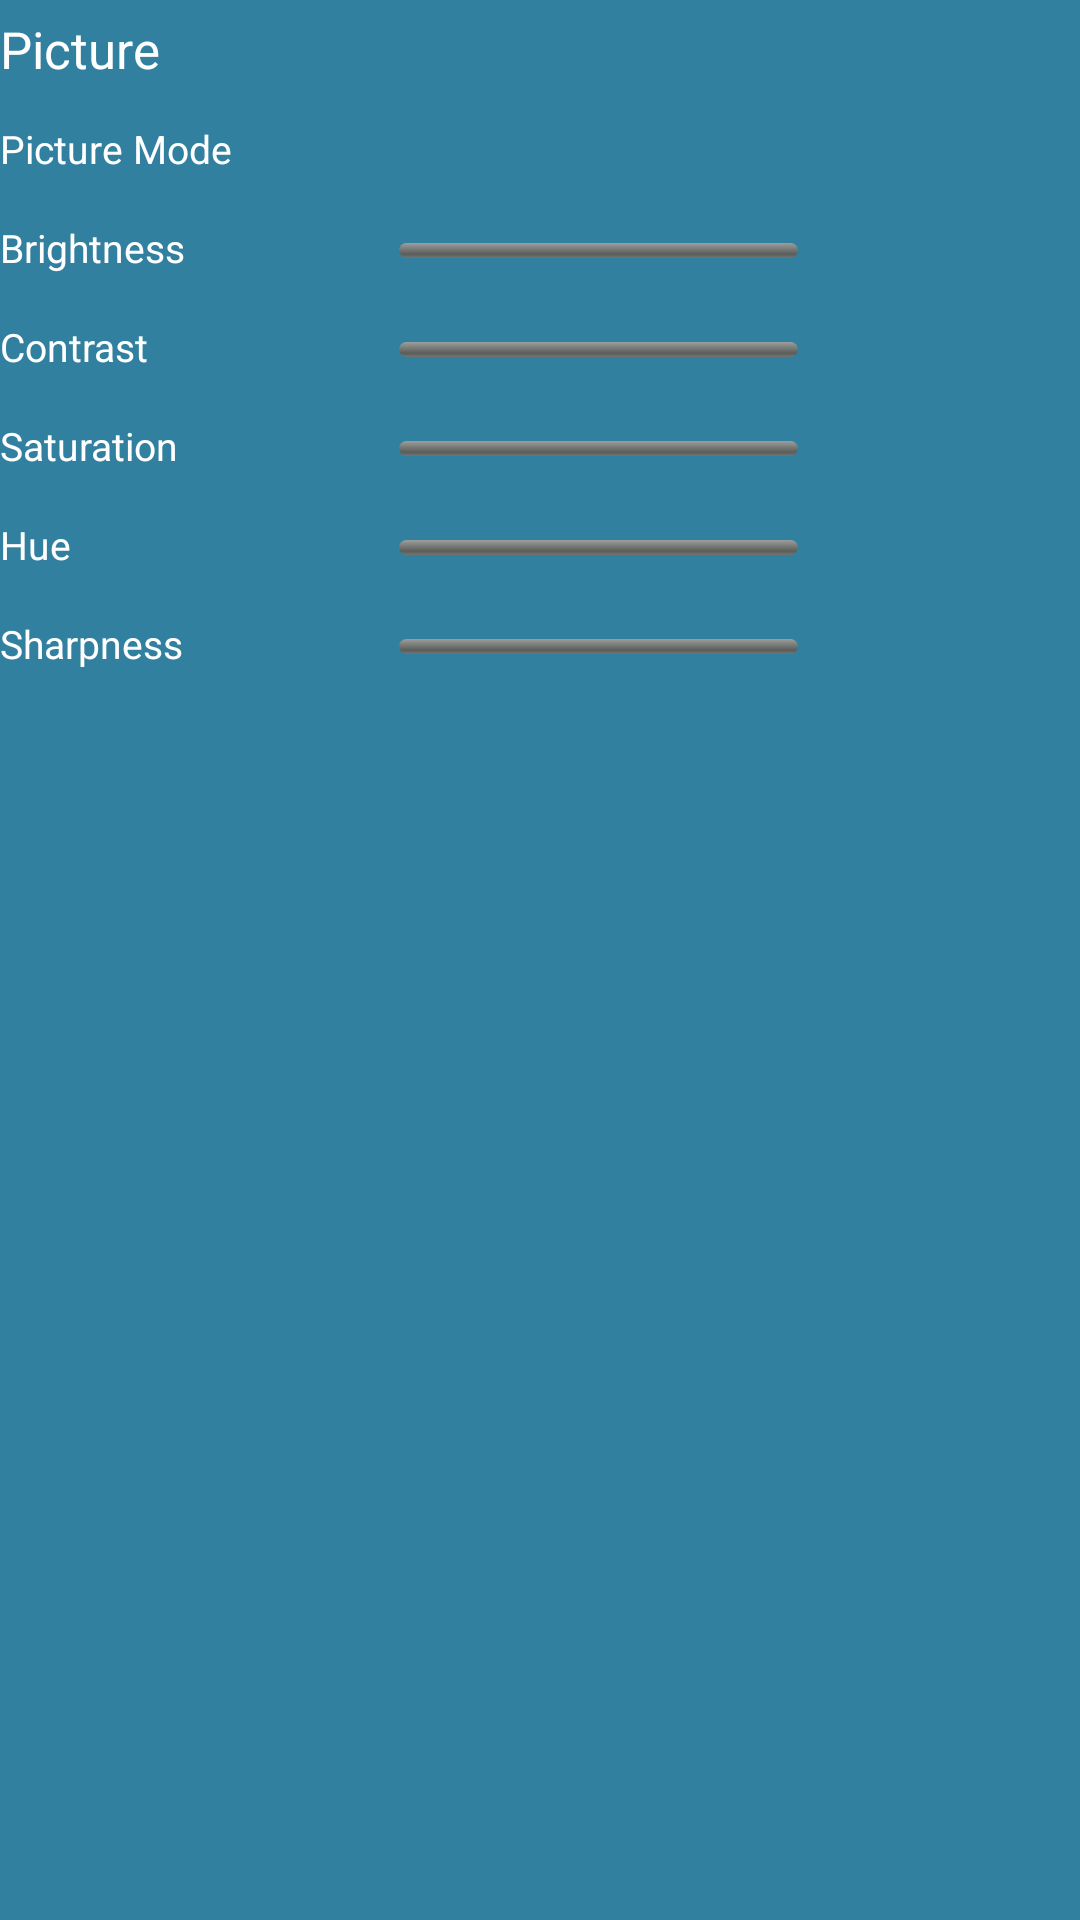

Reconstruct the res/layout file that produces this screen, plus the resources it refers to.
<!-- AndroidManifest.xml: fallback theme Theme.MaterialComponents.DayNight.NoActionBar -->
<!-- res/layout/picturemode.xml -->
<?xml version="1.0" encoding="utf-8"?>
<LinearLayout xmlns:android="http://schemas.android.com/apk/res/android"
    android:layout_width="fill_parent"
    android:layout_height="fill_parent"
    android:background="#3280A0"
    android:orientation="vertical" >

    <TextView
        android:layout_width="133dp"
        android:layout_height="33dp"
        android:gravity="left|center_vertical"
        android:text="@string/str_pic_picture"
        android:textColor="#ffffff"
        android:textSize="17dp" />
    

    <LinearLayout
        android:id="@+id/linearlayout_factory_picmode_picmode"
        android:layout_width="fill_parent"
        android:layout_height="33dp"
        android:background="@drawable/button_state"
        android:focusable="true"
        android:focusableInTouchMode="true"
        android:orientation="horizontal" >

        <TextView
            android:id="@+id/textview_factory_picmode_picmode"
            android:layout_width="133dp"
            android:layout_height="33dp"
            android:gravity="left|center_vertical"
            android:text="@string/str_factory_picmode_picmode"
            android:textColor="#ffffff"
            android:textSize="13dp" />

        <TextView
            android:id="@+id/textview_factory_picmode_picmode_val"
            android:layout_width="133dp"
            android:layout_height="33dp"
            android:gravity="left|center_vertical"
            android:textColor="#ffffff"
            android:textSize="13dp" />
    </LinearLayout>
    

    <LinearLayout
        android:id="@+id/linearlayout_factory_picmode_brightness"
        android:layout_width="fill_parent"
        android:layout_height="33dp"
        android:background="@drawable/button_state"
        android:focusable="true"
        android:focusableInTouchMode="true"
        android:orientation="horizontal" >

        <TextView
            android:id="@+id/textview_factory_picmode_brightness"
            android:layout_width="93dp"
            android:layout_height="33dp"
            android:gravity="left|center_vertical"
            android:text="@string/str_factory_picmode_brightness"
            android:textColor="#ffffff"
            android:textSize="13dp" />

        <TextView
            android:id="@+id/textview_factory_picmode_brightness_val"
            android:layout_width="33dp"
            android:layout_height="33dp"
            android:gravity="left|center_vertical"
            android:textColor="#ffffff"
            android:textSize="13dp" />

        <ProgressBar
            android:id="@+id/progressbar_facroty_picmode_brightness"
            style="?android:attr/progressBarStyleHorizontal"
            android:layout_width="133dp"
            android:layout_height="5dp"
            android:layout_below="@+id/progressbar_factory_picmode_brightnessbelow"
            android:layout_marginLeft="7dp"
            android:layout_marginTop="15dp"
            android:max="100"
            android:progress="0"
            android:progressDrawable="@drawable/progressbar" />
    </LinearLayout>
    

    <LinearLayout
        android:id="@+id/linearlayout_factory_picmode_contrast"
        android:layout_width="fill_parent"
        android:layout_height="33dp"
        android:background="@drawable/button_state"
        android:focusable="true"
        android:focusableInTouchMode="true"
        android:orientation="horizontal" >

        <TextView
            android:id="@+id/textview_factory_picmode_contrast"
            android:layout_width="93dp"
            android:layout_height="33dp"
            android:gravity="left|center_vertical"
            android:text="@string/str_factory_picmode_contrast"
            android:textColor="#ffffff"
            android:textSize="13dp" />

        <TextView
            android:id="@+id/textview_factory_picmode_contrast_val"
            android:layout_width="33dp"
            android:layout_height="33dp"
            android:gravity="left|center_vertical"
            android:textColor="#ffffff"
            android:textSize="13dp" />

        <ProgressBar
            android:id="@+id/progressbar_facroty_picmode_contrast"
            style="?android:attr/progressBarStyleHorizontal"
            android:layout_width="133dp"
            android:layout_height="5dp"
            android:layout_below="@+id/progressbar_factory_picmode_contrastbelow"
            android:layout_marginLeft="7dp"
            android:layout_marginTop="15dp"
            android:max="100"
            android:progress="0"
            android:progressDrawable="@drawable/progressbar" />
    </LinearLayout>
    

    <LinearLayout
        android:id="@+id/linearlayout_factory_picmode_saturation"
        android:layout_width="fill_parent"
        android:layout_height="33dp"
        android:background="@drawable/button_state"
        android:focusable="true"
        android:focusableInTouchMode="true"
        android:orientation="horizontal" >

        <TextView
            android:id="@+id/textview_factory_picmode_saturation"
            android:layout_width="93dp"
            android:layout_height="33dp"
            android:gravity="left|center_vertical"
            android:text="@string/str_factory_picmode_saturation"
            android:textColor="#ffffff"
            android:textSize="13dp" />

        <TextView
            android:id="@+id/textview_factory_picmode_saturation_val"
            android:layout_width="33dp"
            android:layout_height="33dp"
            android:gravity="left|center_vertical"
            android:textColor="#ffffff"
            android:textSize="13dp" />

        <ProgressBar
            android:id="@+id/progressbar_facroty_picmode_saturation"
            style="?android:attr/progressBarStyleHorizontal"
            android:layout_width="133dp"
            android:layout_height="5dp"
            android:layout_below="@+id/progressbar_factory_picmode_saturationbelow"
            android:layout_marginLeft="7dp"
            android:layout_marginTop="15dp"
            android:max="100"
            android:progress="0"
            android:progressDrawable="@drawable/progressbar" />
    </LinearLayout>
    

    <LinearLayout
        android:id="@+id/linearlayout_factory_picmode_hue"
        android:layout_width="fill_parent"
        android:layout_height="33dp"
        android:background="@drawable/button_state"
        android:focusable="true"
        android:focusableInTouchMode="true"
        android:orientation="horizontal" >

        <TextView
            android:id="@+id/textview_factory_picmode_hue"
            android:layout_width="93dp"
            android:layout_height="33dp"
            android:gravity="left|center_vertical"
            android:text="@string/str_factory_picmode_hue"
            android:textColor="#ffffff"
            android:textSize="13dp" />

        <TextView
            android:id="@+id/textview_factory_picmode_hue_val"
            android:layout_width="33dp"
            android:layout_height="33dp"
            android:gravity="left|center_vertical"
            android:textColor="#ffffff"
            android:textSize="13dp" />

        <ProgressBar
            android:id="@+id/progressbar_facroty_picmode_hue"
            style="?android:attr/progressBarStyleHorizontal"
            android:layout_width="133dp"
            android:layout_height="5dp"
            android:layout_below="@+id/progressbar_factory_picmode_huebelow"
            android:layout_marginLeft="7dp"
            android:layout_marginTop="15dp"
            android:max="100"
            android:progress="0"
            android:progressDrawable="@drawable/progressbar" />
    </LinearLayout>
    

    <LinearLayout
        android:id="@+id/linearlayout_factory_picmode_sharpness"
        android:layout_width="fill_parent"
        android:layout_height="33dp"
        android:background="@drawable/button_state"
        android:focusable="true"
        android:focusableInTouchMode="true"
        android:orientation="horizontal" >

        <TextView
            android:id="@+id/textview_factory_picmode_sharpness"
            android:layout_width="93dp"
            android:layout_height="33dp"
            android:gravity="left|center_vertical"
            android:text="@string/str_factory_picmode_sharpness"
            android:textColor="#ffffff"
            android:textSize="13dp" />

        <TextView
            android:id="@+id/textview_factory_picmode_sharpness_val"
            android:layout_width="33dp"
            android:layout_height="33dp"
            android:gravity="left|center_vertical"
            android:textColor="#ffffff"
            android:textSize="13dp" />

        <ProgressBar
            android:id="@+id/progressbar_facroty_picmode_sharpness"
            style="?android:attr/progressBarStyleHorizontal"
            android:layout_width="133dp"
            android:layout_height="5dp"
            android:layout_below="@+id/progressbar_factory_picmode_sharpnessbelow"
            android:layout_marginLeft="7dp"
            android:layout_marginTop="15dp"
            android:max="100"
            android:progress="0"
            android:progressDrawable="@drawable/progressbar" />
    </LinearLayout>

</LinearLayout>
<!-- resources referenced by this layout -->
<resources>
  <!-- drawable button_state (drawable) -->
  <?xml version="1.0" encoding="utf-8"?>
  <selector xmlns:android="http://schemas.android.com/apk/res/android">
  
      <item android:drawable="@drawable/picture_mode_img_focus" android:state_focused="true"></item>
      <item android:drawable="@drawable/picture_mode_img_focus" android:state_pressed="true"/>
      <item android:drawable="@drawable/picture_mode_img_focus" android:state_selected="true"></item>
  
  </selector>
  <!-- drawable progressbar (drawable) -->
  <?xml version="1.0" encoding="UTF-8"?>
  <layer-list xmlns:android="http://schemas.android.com/apk/res/android" >
  
      <item android:id="@android:id/background">
          <shape>
              <corners android:radius="5dip" />
  
              <gradient
                  android:angle="270"
                  android:centerColor="#ff5a5d5a"
                  android:centerY="0.75"
                  android:endColor="#ff747674"
                  android:startColor="#ff9d9e9d" />
          </shape>
      </item>
      <item android:id="@android:id/secondaryProgress">
          <clip>
              <shape>
                  <corners android:radius="5dip" />
  
                  <gradient
                      android:angle="270"
                      android:centerColor="#80ffb600"
                      android:centerY="0.75"
                      android:endColor="#a0ffcb00"
                      android:startColor="#80ffd300" />
              </shape>
          </clip>
      </item>
      <item android:id="@android:id/progress">
          <clip>
              <shape>
                  <corners android:radius="5dip" />
  
                  <gradient
                      android:angle="270"
                      android:endColor="#FFB6C1"
                      android:startColor="#FFA500" />
              </shape>
          </clip>
      </item>
  
  </layer-list>
  <string name="str_factory_picmode_brightness">Brightness</string>
  <string name="str_factory_picmode_contrast">Contrast</string>
  <string name="str_factory_picmode_hue">Hue</string>
  <string name="str_factory_picmode_picmode">Picture Mode</string>
  <string name="str_factory_picmode_saturation">Saturation</string>
  <string name="str_factory_picmode_sharpness">Sharpness</string>
  <string name="str_pic_picture">Picture</string>
</resources>
